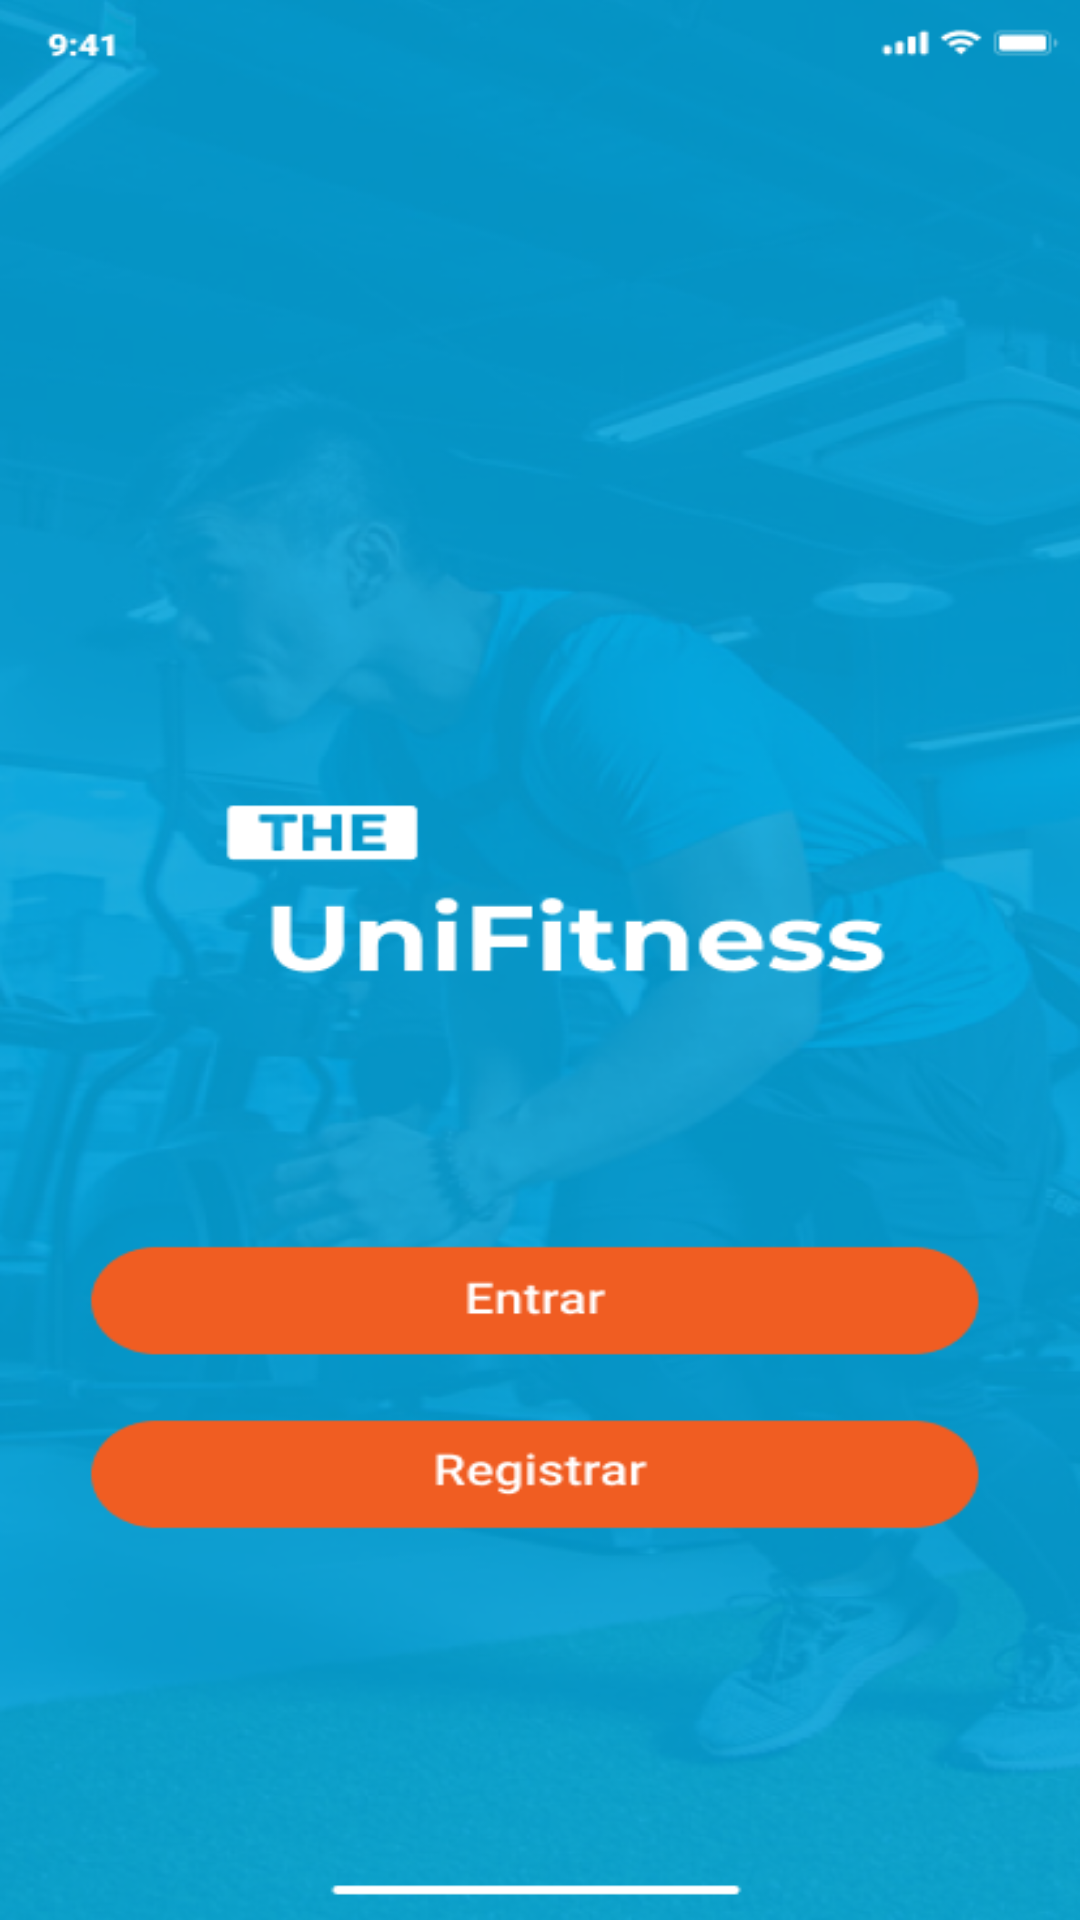

Reconstruct the res/layout file that produces this screen, plus the resources it refers to.
<!-- AndroidManifest.xml: application theme Theme.UniFitness -->
<!-- res/layout/activity_welcome.xml -->
<?xml version="1.0" encoding="utf-8"?>
<FrameLayout xmlns:android="http://schemas.android.com/apk/res/android"
    android:layout_width="match_parent"
    android:layout_height="match_parent">

    

    

    

    <ImageView
        android:id="@+id/imgBackground"
        android:layout_width="match_parent"
        android:layout_height="match_parent"
        android:scaleType="fitXY"
        android:src="@drawable/bg_home" />

    <Button
        android:id="@+id/btnEntrar"
        android:layout_width="250dp"
        android:layout_height="wrap_content"
        android:layout_gravity="center_horizontal"
        android:layout_marginTop="460dp"
        android:background="@android:color/transparent" />

    <Button
        android:id="@+id/btnRegistrar"
        android:layout_width="250dp"
        android:layout_height="45dp"
        android:layout_gravity="center_horizontal"
        android:layout_marginTop="530dp"
        android:background="@android:color/transparent" />
</FrameLayout>
<!-- resources referenced by this layout -->
<resources>
  <!-- drawable bg_home: png bitmap (drawable, 285556 bytes) -->
  <style name="Theme.UniFitness" parent="Base.Theme.UniFitness" />
  <style name="Base.Theme.UniFitness" parent="Theme.Material3.DayNight.NoActionBar">
          
          
      </style>
</resources>
